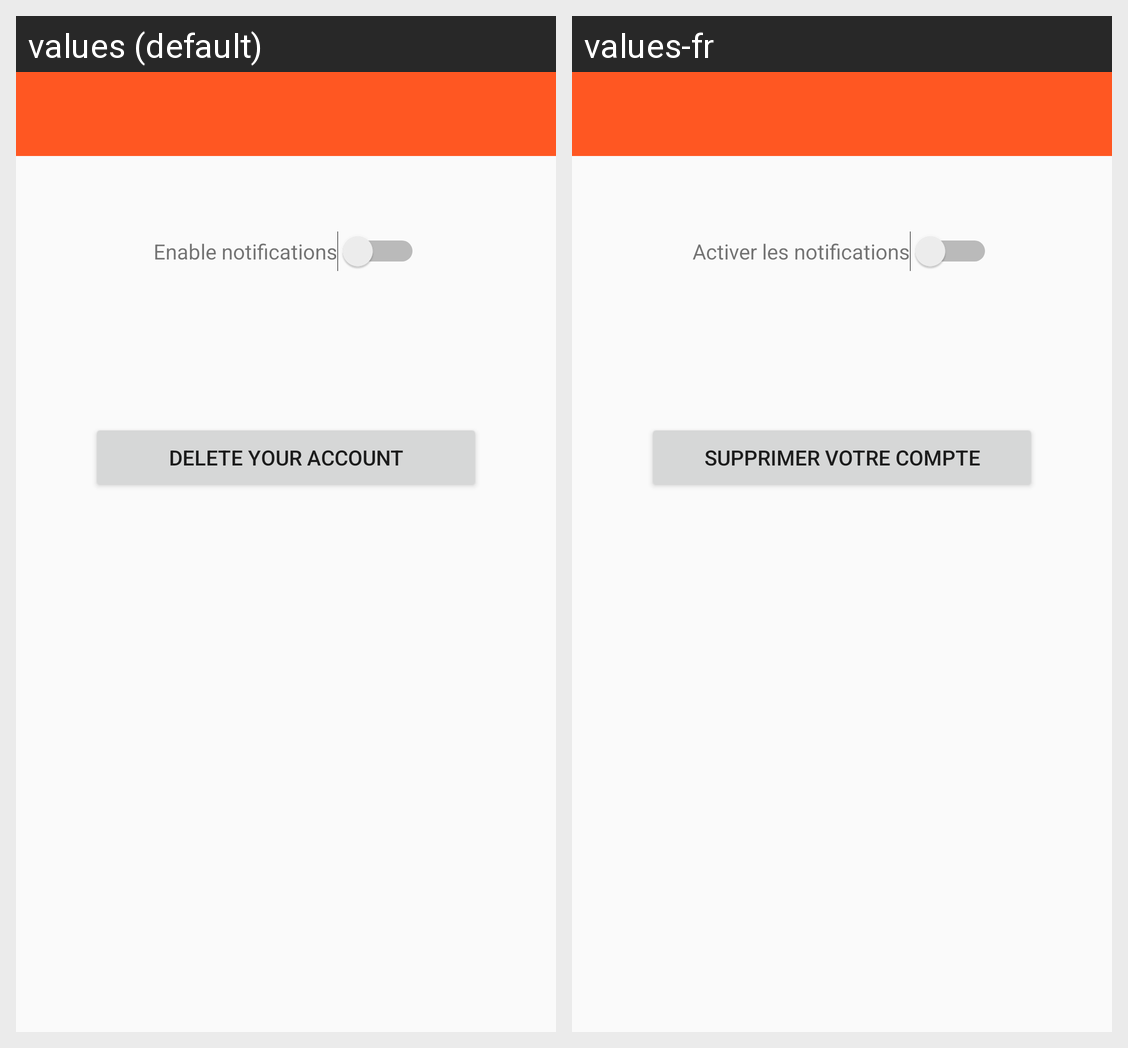

The Android screen above is rendered under two locales of the same app. Produce the string resources it draws, with the default and per-locale values.
Android screen res/layout/activity_settings.xml rendered under 2 locales, left to right: values (default), values-fr. Device: Nexus 5 (rendered at 1080×1920; each locale shown at half size, 540×960, under a caption strip naming it); theme AppTheme.
Strings drawn on this screen, with the default value and each locale's value (text and hints the layout hard-codes, and strings that could not be matched under every locale, appear in the picture but are not listed):

enable_notifications
  values: Enable notifications
  values-fr: Activer les notifications

delete_your_account
  values: Delete your account
  values-fr: Supprimer votre compte
